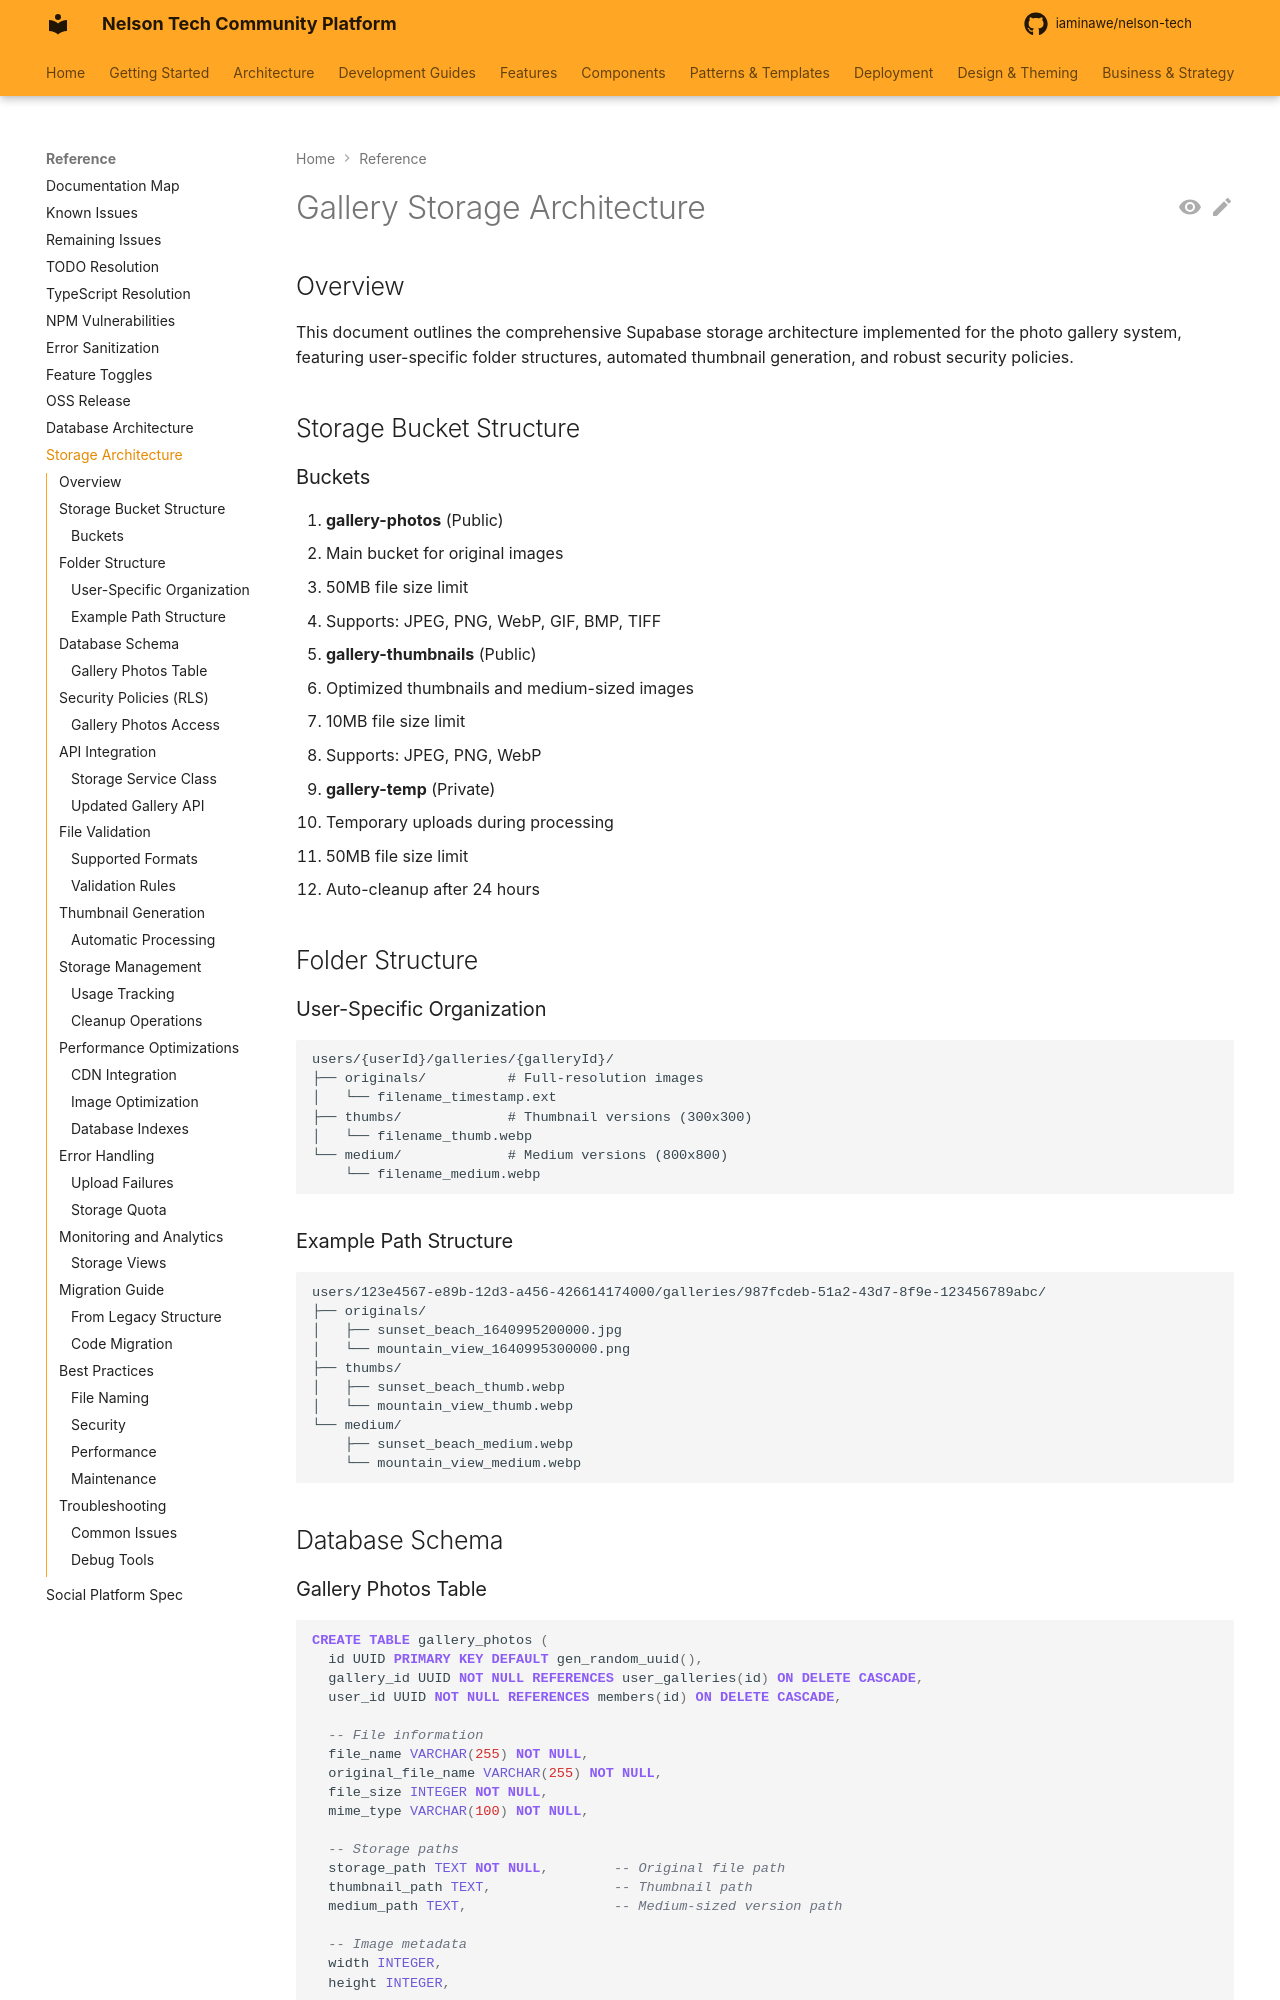

repository: iaminawe/uluntu · page: STORAGE_ARCHITECTURE/index.html · generator: mkdocs

# Gallery Storage Architecture

## Overview

This document outlines the comprehensive Supabase storage architecture implemented for the photo gallery system, featuring user-specific folder structures, automated thumbnail generation, and robust security policies.

## Storage Bucket Structure

### Buckets

1. **gallery-photos** (Public)
   - Main bucket for original images
   - 50MB file size limit
   - Supports: JPEG, PNG, WebP, GIF, BMP, TIFF

2. **gallery-thumbnails** (Public)
   - Optimized thumbnails and medium-sized images
   - 10MB file size limit
   - Supports: JPEG, PNG, WebP

3. **gallery-temp** (Private)
   - Temporary uploads during processing
   - 50MB file size limit
   - Auto-cleanup after 24 hours

## Folder Structure

### User-Specific Organization

```
users/{userId}/galleries/{galleryId}/
├── originals/          # Full-resolution images
│   └── filename_timestamp.ext
├── thumbs/             # Thumbnail versions (300x300)
│   └── filename_thumb.webp
└── medium/             # Medium versions (800x800)
    └── filename_medium.webp
```

### Example Path Structure

```
users/123e4567-e89b-12d3-a456-426614174000/galleries/987fcdeb-51a2-43d7-8f9e-123456789abc/
├── originals/
│   ├── sunset_beach_1640995200000.jpg
│   └── mountain_view_1640995300000.png
├── thumbs/
│   ├── sunset_beach_thumb.webp
│   └── mountain_view_thumb.webp
└── medium/
    ├── sunset_beach_medium.webp
    └── mountain_view_medium.webp
```

## Database Schema
